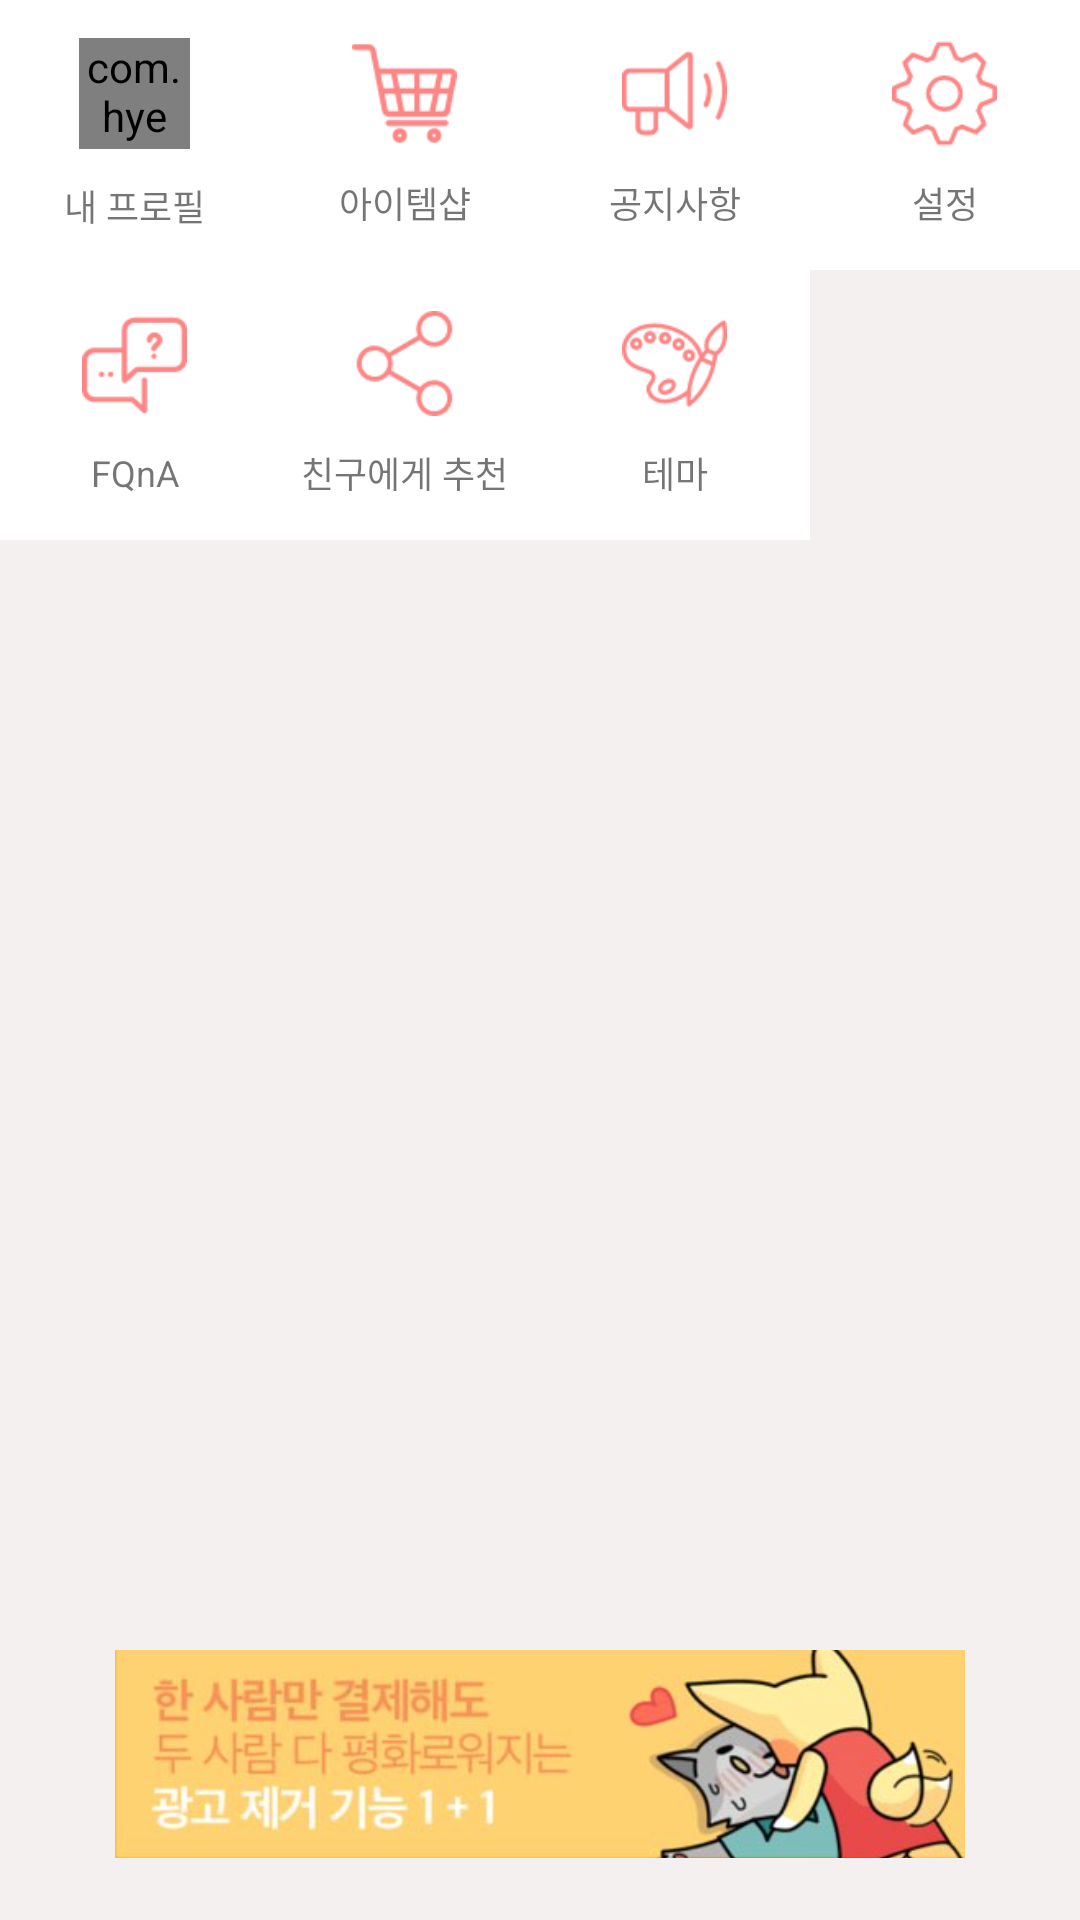

Here is an Android app screen rendered from its layout file. Give the layout XML and the strings, colors and styles it references.
<!-- AndroidManifest.xml: application theme AppTheme -->
<!-- res/layout/content_more.xml -->
<?xml version="1.0" encoding="utf-8"?>
<RelativeLayout xmlns:android="http://schemas.android.com/apk/res/android"
    android:layout_width="match_parent"
    android:layout_height="match_parent"
    android:orientation="vertical">

    
    <LinearLayout
        android:background="#f4f0f0"
        android:layout_width="match_parent"
        android:layout_height="match_parent"
        android:layout_above="@+id/content_setting_ad_root"
        android:orientation="vertical">

        
        <LinearLayout
            android:layout_width="match_parent"
            android:layout_height="90dp"
            android:orientation="horizontal"
            android:weightSum="4">

            
            <LinearLayout
                android:background="#ffffff"
                android:layout_width="0dp"
                android:layout_height="match_parent"
                android:layout_weight="1"
                android:clickable="true"
                android:foreground="?android:attr/selectableItemBackground"
                android:gravity="center"
                android:orientation="vertical">

                <com.hyeokran.youi.CustomView.CircleImageView
                    android:layout_width="37dp"
                    android:layout_height="37dp"
                    android:src="@drawable/ic_profile" />

                <TextView
                    android:layout_width="wrap_content"
                    android:layout_height="wrap_content"
                    android:textSize="12dp"
                    android:layout_marginTop="10dp"
                    android:text="내 프로필" />
            </LinearLayout>

            
            <LinearLayout
                android:background="#ffffff"
                android:layout_width="0dp"
                android:layout_height="match_parent"
                android:layout_weight="1"
                android:clickable="true"
                android:foreground="?android:attr/selectableItemBackground"
                android:gravity="center"
                android:orientation="vertical">

                <ImageView
                    android:layout_width="35dp"
                    android:layout_height="35dp"
                    android:src="@drawable/ic_shop" />

                <TextView
                    android:textSize="12dp"
                    android:layout_width="wrap_content"
                    android:layout_height="wrap_content"
                    android:layout_marginTop="10dp"
                    android:text="아이템샵" />
            </LinearLayout>

            
            <LinearLayout
                android:background="#ffffff"
                android:layout_width="0dp"
                android:layout_height="match_parent"
                android:layout_weight="1"
                android:clickable="true"
                android:foreground="?android:attr/selectableItemBackground"
                android:gravity="center"
                android:orientation="vertical">

                <ImageView
                    android:layout_width="35dp"
                    android:layout_height="35dp"
                    android:src="@drawable/ic_loud" />

                <TextView
                    android:textSize="12dp"
                    android:layout_width="wrap_content"
                    android:layout_height="wrap_content"
                    android:layout_marginTop="10dp"
                    android:text="공지사항" />
            </LinearLayout>

            
            <LinearLayout
                android:background="#ffffff"
                android:layout_width="0dp"
                android:layout_height="match_parent"
                android:layout_weight="1"
                android:clickable="true"
                android:foreground="?android:attr/selectableItemBackground"
                android:gravity="center"
                android:orientation="vertical">

                <ImageView
                    android:layout_width="35dp"
                    android:layout_height="35dp"
                    android:src="@drawable/ic_setting" />

                <TextView
                    android:textSize="12dp"
                    android:layout_width="wrap_content"
                    android:layout_height="wrap_content"
                    android:layout_marginTop="10dp"
                    android:text="설정" />
            </LinearLayout>
        </LinearLayout>

        
        <LinearLayout
            android:layout_width="match_parent"
            android:layout_height="90dp"
            android:orientation="horizontal"
            android:weightSum="4">

            
            <LinearLayout
                android:background="#ffffff"
                android:layout_width="0dp"
                android:layout_height="match_parent"
                android:layout_weight="1"
                android:clickable="true"
                android:foreground="?android:attr/selectableItemBackground"
                android:gravity="center"
                android:orientation="vertical">

                <ImageView
                    android:layout_width="35dp"
                    android:layout_height="35dp"
                    android:src="@drawable/ic_question" />

                <TextView
                    android:textSize="12dp"
                    android:layout_width="wrap_content"
                    android:layout_height="wrap_content"
                    android:layout_marginTop="10dp"
                    android:text="FQnA" />
            </LinearLayout>

            
            <LinearLayout
                android:background="#ffffff"
                android:layout_width="0dp"
                android:layout_height="match_parent"
                android:layout_weight="1"
                android:clickable="true"
                android:foreground="?android:attr/selectableItemBackground"
                android:gravity="center"
                android:orientation="vertical">

                <ImageView
                    android:layout_width="35dp"
                    android:layout_height="35dp"
                    android:src="@drawable/ic_friend_share" />

                <TextView
                    android:textSize="12dp"
                    android:layout_width="wrap_content"
                    android:layout_height="wrap_content"
                    android:layout_marginTop="10dp"
                    android:text="친구에게 추천" />
            </LinearLayout>

            
            <LinearLayout
                android:background="#ffffff"
                android:layout_width="0dp"
                android:layout_height="match_parent"
                android:layout_weight="1"
                android:clickable="true"
                android:foreground="?android:attr/selectableItemBackground"
                android:gravity="center"
                android:orientation="vertical">

                <ImageView
                    android:layout_width="35dp"
                    android:layout_height="35dp"
                    android:src="@drawable/ic_theme" />

                <TextView
                    android:textSize="12dp"
                    android:layout_width="wrap_content"
                    android:layout_height="wrap_content"
                    android:layout_marginTop="10dp"
                    android:text="테마" />
            </LinearLayout>
        </LinearLayout>

    </LinearLayout>

    
    <FrameLayout
        android:background="#f4f0f0"
        android:id="@+id/content_setting_ad_root"
        android:layout_width="match_parent"
        android:layout_height="90dp"
        android:layout_alignParentBottom="true">

        <ImageView
            android:layout_gravity="center_horizontal"
            android:layout_width="wrap_content"
            android:layout_height="wrap_content"
            android:src="@drawable/bg_ad"/>
    </FrameLayout>
</RelativeLayout>
<!-- resources referenced by this layout -->
<resources>
  <!-- drawable bg_ad: png bitmap (drawable-xxhdpi, 214446 bytes) -->
  <!-- drawable ic_friend_share: png bitmap (drawable-xxhdpi, 1766 bytes) -->
  <!-- drawable ic_loud: png bitmap (drawable-xxhdpi, 1340 bytes) -->
  <!-- drawable ic_profile: png bitmap (drawable-xxhdpi, 20742 bytes) -->
  <!-- drawable ic_question: png bitmap (drawable-xxhdpi, 1331 bytes) -->
  <!-- drawable ic_setting: png bitmap (drawable-xxhdpi, 2093 bytes) -->
  <!-- drawable ic_shop: png bitmap (drawable-xxhdpi, 1464 bytes) -->
  <!-- drawable ic_theme: png bitmap (drawable-xxhdpi, 2472 bytes) -->
  <style name="AppTheme" parent="Theme.AppCompat.Light.DarkActionBar">
          
          <item name="windowActionBar">false</item>
          <item name="windowNoTitle">true</item>
          <item name="colorPrimary">@color/colorPrimary</item>
          <item name="colorPrimaryDark">@color/colorPrimaryDark</item>
          <item name="colorAccent">@color/colorAccent</item>
      </style>
  <color name="colorPrimary">#FFFC8585</color>
  <color name="colorPrimaryDark">#FFE96969</color>
  <color name="colorAccent">#FFFC8585</color>
</resources>
